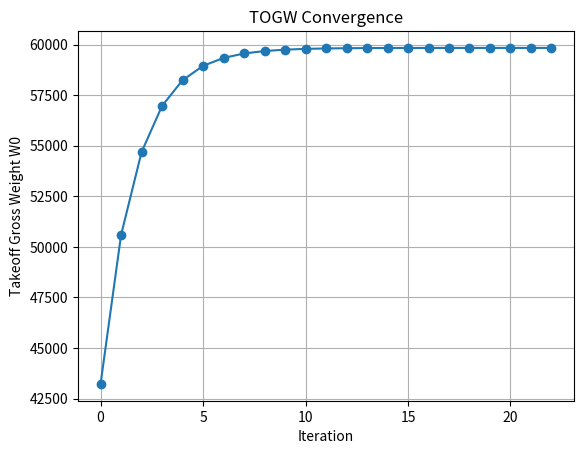
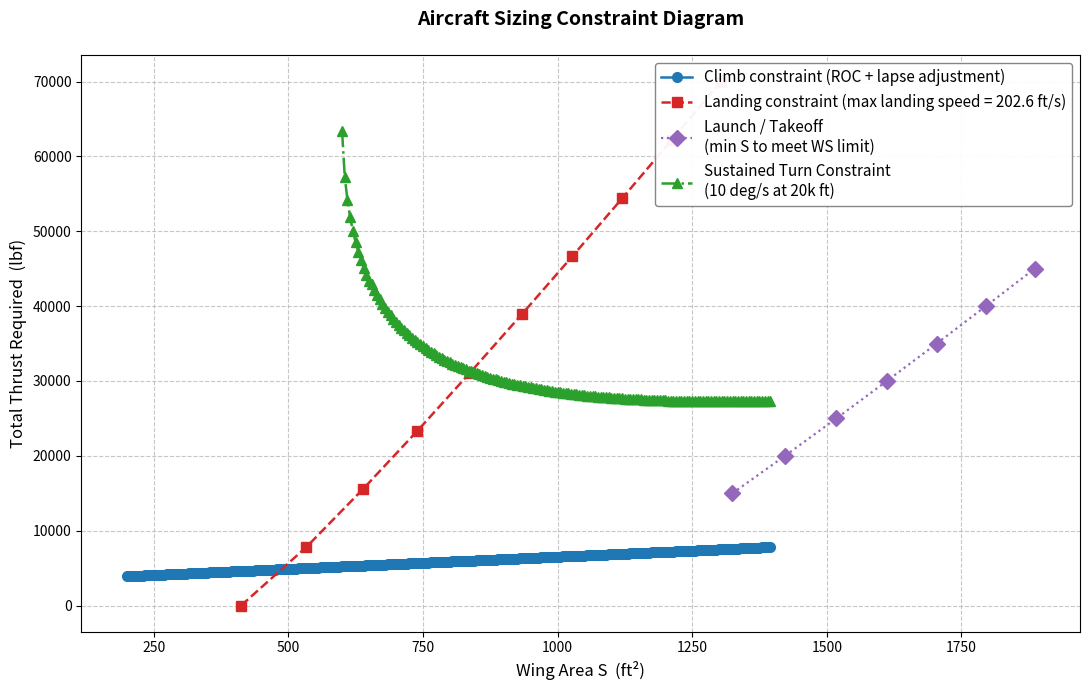

Python code for these plots, in order:
import numpy as np
import matplotlib.pyplot as plt
import math

# Fixed parameters (Add more as needed to the bottom of this list)
MaxLD = 12
Range = 2000                  # nmi
Endurance = 0.333            # hr
Ct = 0.889                   # specific fuel concumption lbm/(lbf hr) 
V = 550                      # knots
e = 0.8 # Oswald efficiency factor (typical value for fighters)
HorizTailArea = 100
VertTailArea = 81
WetAreaFuse = 180
NumberOfEngines = 1  # Example number of engines
TurnRate = 0.1745 # in Rad/s based on rfp preference of 10 deg/s
g = 32.174 # ft/s^2 (gravitational acceleration)
Vturn = 750 # Velocity during the maneuver in feet per second
Cd0Turn = 0.00696 # Zero lift drag coefficient during the turn (I just used the openVSP value again)
AR = 2.5
K =  1/(math.pi*e*AR) # Induced drag factor
rhoTurn = 0.001267 # Slugs per ft^3 (Density at 20,000 ft - maneuvering altitude per rfp)
MidMissionFuelFraction =  0.906 # Fuel fraction half way through cruise portion of mission (This is based on the rfp requirements for maneuvering being done at "mid mission weight")
TakeoffFuelFraction = 0.99 # Fuel fraction from assignment2code
ClimbFuelFraction = 0.96 # Fuel fraction from assignment2code
ThrustReduction =  0.8 # Thrust reduction factor at cruise (due to altitude and speed)
WingArea = 610
E = 0.333         # hr loiter
Clmax = 1.5 # Maximum coefficient of lift (this will occur right at stall - max angle of attack)
ROC = 200 # Rate of climb ft/min
V_horizontal = 500 * 1.68781  # Climb airspeed knots to ft/s
V_horizontal_min = V_horizontal * 60  # Climb airspeed in ft/min
Climb_Gradient = ROC / V_horizontal_min # Climb gradient
Climb_Cd0 = 0.01696 # Climb drag coefficient (I just used the openVSP value again)
Ks = 1.8 # Stall speed factor 
rhoTropicalDay = 0.00219 # Air density at sea level on a tropical day in slugs/ft^3 (for launch constraint)
maxLandSpeed = 202.6 # Max landing speed in feet per second 
T_0 = 43000  # Example value for thrust per engine
TotalThrustInitialGuess = T_0 * NumberOfEngines
TOGW_Guess = 30000  # Initial guess for Takeoff Gross Weight in pounds
WingAreaGrid = list(range(200, 1400, 5))  # range of wing areas to analyze
Vend = 135 # Catipult end speed in knots with a 67,000 GTOW and a 210 CSV setting on the catipult 
Vwod = 0 # Wind speed over the deck in knots (Assumed 0 for worst case scenario)
Vthrust = 10 # Velocity added by engine thrust during catipult launch (Assumed to be 10 knots per Raymer page 136)
ClmaxTakeOff = 1.7 # Clmax at takeoff per slide 11 of preliminary sizing part 2

# Calculates weight of the crew
NumberOfPilots = 1 # Number of pilots
WeightOfPilot = 250 # Weight of pilot in lbf
WeightCrew = NumberOfPilots * WeightOfPilot
print("Crew Weight: " + str(WeightCrew) + " lbf ")

# Caluculates weight of the payload
MK83JDAM = 1000 # Weight of the MK-83 JDAM missle  in lbf
AIM9X = 190 # Weight of AIM-9X missle in lbf
MK83Quantity = 4 # Quantity of MK83 Missles
AIM9XQuantity = 2 # Quantity of AIM9x
Avionics = 2500 # Weight of avionics per RFP
WeightPayload = (MK83JDAM * MK83Quantity) + (AIM9X * AIM9XQuantity) + Avionics # Weight of paylod (which in this case is just armament)

# Engine weight calculation 
def Engine_Weight_Calculation(T_0):
    W_eng_dry = 0.521 * T_0**0.9
    W_eng_oil = 0.082 * T_0**0.65
    W_eng_rev = 0.034 * T_0
    W_eng_control = 0.26 * T_0**0.5
    W_eng_start = 9.33 * (W_eng_dry/1000) ** 1.078
    W_eng = W_eng_dry + W_eng_oil + W_eng_rev + W_eng_control + W_eng_start
    return W_eng

# Empty weight calculation
def Empty_Weight_Calculation(WingArea, HorizTailArea, VertTailArea, WetAreaFuse, TOGW, T_0 , NumberOfEngines):
    WingWeight = WingArea * 9
    HorizTailWeight = HorizTailArea * 4
    VertTailWeight = VertTailArea * 5.3
    FuseWeight = WetAreaFuse * 4.8
    LandingGearWeight = 0.045 * TOGW
    EWeight = Engine_Weight_Calculation(T_0)
    EngineWeight = EWeight * NumberOfEngines * 1.3
    AllElse = 0.17 * TOGW
    W_empty = WingWeight + HorizTailWeight + VertTailWeight + FuseWeight + LandingGearWeight + EngineWeight + AllElse
    return W_empty

# Weight Fraction Calculation 
def Weight_Fraction_Calculation(MaxLD, Range, Endurance, Ct, V):
    L_D = 0.94 * MaxLD
    W3_W2 = np.exp((-Range*Ct) / (V*L_D))  # cruise
    W4_W3 = np.exp((-Endurance*Ct) / (L_D))    # loiter/descent
    W1_W0 = 0.970   # engine start & takeoff
    W2_W1 = 0.96   # climb
    W5_W4 = 0.995   # landing
    W5_W0 = W5_W4 * W4_W3 * W3_W2 * W2_W1 * W1_W0
    Wf_W0 = (1 - W5_W0) * 1.06    # compute fuel fraction
    return Wf_W0



# This is where the constraints go (Basically what we did in assignment 3, don't put loops here)
def Climb_Constraint(Ks, K, Climb_Cd0, Clmax, Climb_Gradient):
    Climb_Intial = ((Ks**2*Climb_Cd0)/(Clmax))+((K*((Clmax)/Ks**2))+((Climb_Gradient)))
    Climb_Constraint = Climb_Intial*((1/.8)*(1/.99)) # Adjusting for fuel fractions and thrust reduction
    return Climb_Constraint

# Landing Constraint finds wing loading for landing weights lbf,speeds ft/s, density slug/ft^3
def Landing_Constraint(GTOW,landWeight,maxLandSpeed,CLmaxLand,density):
    S_land = 2*landWeight/(density*((maxLandSpeed/1.15)**2)*CLmaxLand)
    landWingLoading = GTOW/S_land
    return landWingLoading


# Maneuvering Constraint (from A3)
def Sustained_Turn_Constraint(TurnRate, g, Vturn, Cd0, K, Wing_Loading, rho, MidMissionFuelFraction, TakeoffFuelFraction, ClimbFuelFraction, ThrustReduction):
    n = math.sqrt(((TurnRate * Vturn) / g)**2 + 1)
    q = 0.5 * rho * (Vturn**2)
    Wing_LoadingTurn = Wing_Loading * TakeoffFuelFraction * ClimbFuelFraction * MidMissionFuelFraction 
    
    # Required T/W at maneuver alt
    TW_turn = (q * Cd0 / Wing_LoadingTurn) + (K * (n**2) * Wing_LoadingTurn / q)
    
    # Correct back to Sea Level Static T/W (T0/W0)
    TW_SLS = TW_turn * (TakeoffFuelFraction * ClimbFuelFraction * MidMissionFuelFraction / ThrustReduction)
    return TW_SLS


#---------------------------------------------------------------------------
# Weight Inner Loop Calculation
def Weight_Inner_Loop(TOGW_Guess, WingArea, HorizTailArea, VertTailArea, WetAreaFuse, NumberOfEngines, WeightCrew, WeightPayload, T_0, err=1e-6, max_iter=200):
    W0_history = []
    delta = np.inf
    it = 0
    while delta > err and it < max_iter:
        # 1) Fuel Fraction
        Wf_W0 = Weight_Fraction_Calculation(MaxLD, Range, Endurance, Ct, V)
        FuelWeight = Wf_W0 * TOGW_Guess

        # 2) Empty Weight
        EmptyWeight = Empty_Weight_Calculation(WingArea, HorizTailArea, VertTailArea, WetAreaFuse, TOGW_Guess, T_0 , NumberOfEngines)

        # 3) New Gross Weight
        NewEmptyWeight = EmptyWeight + WeightCrew + WeightPayload + FuelWeight
        W0_history.append(NewEmptyWeight)

        # 4) convergence check
        delta = abs(NewEmptyWeight - TOGW_Guess) / max(abs(NewEmptyWeight), 1e-9)

        # 5) update
        TOGW_Guess = NewEmptyWeight
        it += 1

    converged = (delta <= err)
    return TOGW_Guess, converged, it, np.array(W0_history)
    
# Runs take off weight loop to come up with a weight estimation
W0, conv, it, hist = Weight_Inner_Loop(TOGW_Guess, WingArea,HorizTailArea, VertTailArea,WetAreaFuse, NumberOfEngines, WeightCrew, WeightPayload, T_0)

# Plots weight convergence
plt.figure()
plt.plot(hist, marker='o')
plt.xlabel("Iteration")
plt.ylabel("Takeoff Gross Weight W0")
plt.title("TOGW Convergence")
plt.grid(True)
plt.show()
#--------------------------------------------------------------------------------




# Here is where loops go

# Climb Loop
def outer_loop_climb_constraint(
    wing_area_grid=WingAreaGrid,           
    TOGW_guess_init=30000,
    T_total_guess_init=20000,
    tol_T_rel=1e-3,
    max_iter_T=60,
    relax=0.4):
   
    T_converged = []
    W0_converged = []
    
    for S_wing in wing_area_grid:
        T_total = T_total_guess_init
    
        
        for iter_outer in range(max_iter_T):
            T0_per_engine = T_total / NumberOfEngines
            
            W0, converged_inner, it_inner, _ = Weight_Inner_Loop(
                TOGW_Guess    = TOGW_guess_init,
                WingArea      = S_wing,
                HorizTailArea = HorizTailArea,
                VertTailArea  = VertTailArea,
                WetAreaFuse   = WetAreaFuse,
                NumberOfEngines = NumberOfEngines,
                WeightCrew    = WeightCrew,
                WeightPayload = WeightPayload,
                T_0           = T0_per_engine
            )
            
            if not converged_inner:
                print(" [inner loop did not converge]")
                break
            
            WS = W0 / S_wing
            
        
            climb_initial = (Ks**2 * Climb_Cd0 / Clmax) + \
                            (K * (Clmax / Ks**2)) + \
                            Climb_Gradient
            TW_req = climb_initial * (1 / 0.8) * (1 / 0.99)
            
            T_req = TW_req * W0
            
            rel_error = abs(T_req - T_total) / max(abs(T_total), 1e-6)
            if rel_error < tol_T_rel:
                T_converged.append(T_req)
                W0_converged.append(W0)
                break
            
            T_total = (1 - relax) * T_total + relax * T_req
        
        else:
            T_converged.append(T_req)
            W0_converged.append(W0)
    
    return np.array(T_converged), np.array(W0_converged)

# Runs climb constraint
T_climb, W0_climb = outer_loop_climb_constraint()


# Landing Loop
def outer_loop_landing_constraint(T_grid,TOGW_Guess_init,maxLandSpeed,CLmaxLand,density):
    tolerance = 10**(-6)
    S_converged = []
    for T in T_grid:
        S_wing = 1
        delta = 2*tolerance
        while delta > tolerance:
             W0, wconv, it_w, W0_hist = Weight_Inner_Loop(TOGW_Guess_init, S_wing, HorizTailArea, VertTailArea, WetAreaFuse, NumberOfEngines, WeightCrew, WeightPayload, T)
             fuelWeightLand = (W0 - (Empty_Weight_Calculation(S_wing,HorizTailArea,VertTailArea,WetAreaFuse,W0,T,NumberOfEngines) + WeightCrew + WeightPayload))*0.25
             landWeight =  fuelWeightLand + Empty_Weight_Calculation(S_wing,HorizTailArea,VertTailArea,WetAreaFuse,W0,T,NumberOfEngines) + WeightCrew + WeightPayload
             W_Sreq = Landing_Constraint(W0,landWeight,maxLandSpeed,CLmaxLand,density)
             Snew = W0/W_Sreq
             delta = abs(Snew - S_wing)
             S_wing = Snew
        S_converged.append(Snew)
    return np.array(S_converged)   

S_grid = np.linspace(300, 600, 7)
T_grid = np.linspace(0,70000,10)

# Runs landing constraint
S_converged_landing = outer_loop_landing_constraint(T_grid, TOGW_Guess, maxLandSpeed, Clmax, rhoTropicalDay)


# Launch loop
T_levels = np.linspace(15000, 45000, 7)   # all the thrust values this loop will test
S_min_launch = []
for T in T_levels:
    T0 = T / NumberOfEngines
    W0, _, _, _ = Weight_Inner_Loop(
        TOGW_Guess    = TOGW_Guess,
        WingArea      = WingArea,
        HorizTailArea = HorizTailArea,
        VertTailArea  = VertTailArea,
        WetAreaFuse   = WetAreaFuse,
        NumberOfEngines = NumberOfEngines,
        WeightCrew    = WeightCrew,
        WeightPayload = WeightPayload,
        T_0           = T0
    )
    
    WS_max = 0.5 * rhoTropicalDay * ((Vend + Vwod + Vthrust)**2) * ClmaxTakeOff / 1.21
    S_min = W0 / WS_max
    S_min_launch.append(S_min)

# Maneuver loop
def outer_loop_maneuver_constraint(
        WingAreaGrid,
        TOGW_Guess,
        TotalThrustInitialGuess,
        tol_T_rel=1e-3,
        max_iter_T=100,
        relax=1.0):

    T_total_converged = []
    W0_converged = []

    for WingArea in WingAreaGrid:

        T_total = TotalThrustInitialGuess

        for k in range(max_iter_T):

            # Thrust per engine
            T_0 = T_total / NumberOfEngines

            # Inner weight loop
            Final_TOGW, Converged, Iterations, _ = Weight_Inner_Loop(
                TOGW_Guess,
                WingArea,
                HorizTailArea,
                VertTailArea,
                WetAreaFuse,
                NumberOfEngines,
                WeightCrew,
                WeightPayload,
                T_0
            )
            WingLoading = Final_TOGW / WingArea
            # Maneuver T/W requirement
            TW_maneuver = Sustained_Turn_Constraint(
                TurnRate,
                g,
                Vturn,
                Cd0Turn,
                K,
                WingLoading,
                rhoTurn,
                MidMissionFuelFraction,
                TakeoffFuelFraction,
                ClimbFuelFraction,
                ThrustReduction
            )
            T_required = TW_maneuver * Final_TOGW
            # Checking the convergence
            rel_error = abs(T_required - T_total) / max(abs(T_total), 1e-9)

            if rel_error < tol_T_rel:
                T_total = T_required
                break
            # Relaxation update
            T_total = (1 - relax) * T_total + relax * T_required

        T_total_converged.append(T_total)
        W0_converged.append(Final_TOGW)

    return np.array(T_total_converged), np.array(W0_converged)

T_maneuver, W0_curve = outer_loop_maneuver_constraint(
    WingAreaGrid,
    TOGW_Guess,
    TotalThrustInitialGuess
)


# =============================================================================
#   FINAL CONSTRAINT DIAGRAM + SUMMARY OUTPUT
# ============================================================================

# ─── Print converged takeoff gross weight from initial estimation ───────────
print("\n" + "="*60)
print("INITIAL WEIGHT ESTIMATION (fixed wing area = {} ft²)".format(WingArea))
print("Converged Takeoff Gross Weight (W₀): {:.0f} lbf".format(W0))
print("  - Empty weight:       {:.0f} lbf".format(
    Empty_Weight_Calculation(WingArea, HorizTailArea, VertTailArea, WetAreaFuse, W0, T_0, NumberOfEngines)
))
print("  - Crew + Payload:     {:.0f} lbf".format(WeightCrew + WeightPayload))
print("  - Fuel weight:        {:.0f} lbf".format(W0 - (WeightCrew + WeightPayload + 
      Empty_Weight_Calculation(WingArea, HorizTailArea, VertTailArea, WetAreaFuse, W0, T_0, NumberOfEngines))))
print("  - Iterations to converge: {}".format(it))
print("="*60 + "\n")

# ─── Combined Constraint Diagram ────────────────────────────────────────────
plt.figure(figsize=(11, 7))

# Climb constraint: Thrust required vs Wing Area
plt.plot(WingAreaGrid, T_climb,
         marker='o', linestyle='-', linewidth=1.8, markersize=7,
         color='C0', label='Climb constraint (ROC + lapse adjustment)')

# Landing constraint: Thrust vs Required Wing Area (minimum S for given T)
plt.plot(S_converged_landing, T_grid,
         marker='s', linestyle='--', linewidth=1.8, markersize=7,
         color='C3', label='Landing constraint (max landing speed = {} ft/s)'.format(maxLandSpeed))

# Launch constraint: Thrust required vs wing area
plt.plot(S_min_launch, T_levels,
         marker='D', linestyle=':', linewidth=1.6, markersize=8,
         color='C4', label='Launch / Takeoff\n(min S to meet WS limit)')

plt.plot(WingAreaGrid, T_maneuver,
         marker='^', linestyle='-.', linewidth=1.8, markersize=7,
         color='C2', label='Sustained Turn Constraint\n(10 deg/s at 20k ft)')
# ADD NEW PLOTTING HERE FOLLOWING PREVIOUS FORMAT

# Formatting 
plt.xlabel("Wing Area S  (ft²)", fontsize=12)
plt.ylabel("Total Thrust Required  (lbf)", fontsize=12)
plt.title("Aircraft Sizing Constraint Diagram\n", fontsize=14, fontweight='bold')
plt.grid(True, linestyle='--', alpha=0.7)
plt.legend(fontsize=11, loc='upper right', framealpha=0.95, edgecolor='gray')
plt.tight_layout()
plt.show()

